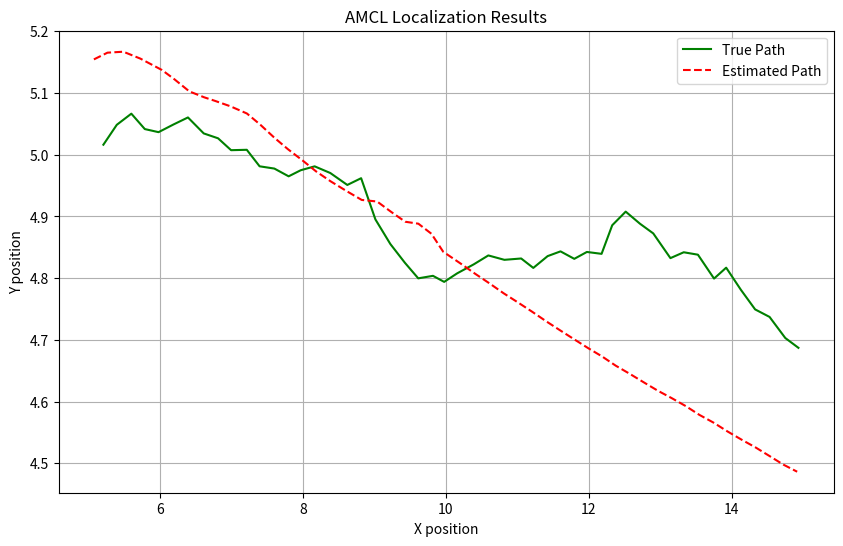

Source code (Python):
import numpy as np
import matplotlib.pyplot as plt

class Particle:
    def __init__(self, x, y, theta, weight):
        self.x = x
        self.y = y
        self.theta = theta
        self.weight = weight

class Map:
    def __init__(self):
        self.width = 10
        self.height = 10
        self.obstacles = [
            {'x': 2, 'y': 2, 'w': 1, 'h': 1},
            {'x': 7, 'y': 7, 'w': 1, 'h': 1}
        ]
    
    def is_occupied(self, x, y):
        if x < 0 or x > self.width or y < 0 or y > self.height:
            return True
        for obs in self.obstacles:
            if (obs['x'] <= x <= obs['x'] + obs['w'] and
                obs['y'] <= y <= obs['y'] + obs['h']):
                return True
        return False

class AMCL:
    def __init__(self, map, num_particles=125):
        self.map = map
        self.particles = []
        self.num_particles = num_particles
        for _ in range(num_particles):
            x = np.random.uniform(0, map.width)
            y = np.random.uniform(0, map.height)
            theta = np.random.uniform(0, 2*np.pi)
            self.particles.append(Particle(x, y, theta, 1.0/num_particles))
    
    def predict(self, dx, dtheta):
        for p in self.particles:
            # Add motion noise
            noisy_dx = dx + np.random.normal(0, 0.1)
            noisy_dtheta = dtheta + np.random.normal(0, 0.05)
            
            # Update pose
            p.x += noisy_dx * np.cos(p.theta)
            p.y += noisy_dx * np.sin(p.theta)
            p.theta += noisy_dtheta
            p.theta %= 2*np.pi
    
    def update(self, sensor_readings, sensor_std=0.2):
        for p in self.particles:
            simulated = self.simulate_sensor(p)
            likelihood = 1.0
            for real, sim in zip(sensor_readings, simulated):
                likelihood *= np.exp(-(real - sim)**2 / (2 * sensor_std**2))
            p.weight = likelihood
        
        # Normalize weights
        total = sum(p.weight for p in self.particles)
        if total == 0:
            for p in self.particles:
                p.weight = 1.0/self.num_particles
        else:
            for p in self.particles:
                p.weight /= total
    
    def simulate_sensor(self, particle):
        readings = []
        for angle in np.linspace(0, 2*np.pi, 8, endpoint=False):
            world_angle = particle.theta + angle
            x, y = particle.x, particle.y
            dx = np.cos(world_angle) * 0.1
            dy = np.sin(world_angle) * 0.1
            distance = 0.0
            
            for _ in range(50):
                x += dx
                y += dy
                if self.map.is_occupied(x, y):
                    break
                distance += 0.1
            readings.append(min(distance, 5.0))
        return readings
    
    def resample(self):
        weights = [p.weight for p in self.particles]
        cumulative = np.cumsum(weights)
        new_particles = []
        
        step = 1.0/self.num_particles
        pointer = np.random.uniform(0, step)
        
        for _ in range(self.num_particles):
            idx = np.searchsorted(cumulative, pointer)
            idx = min(idx, len(self.particles)-1)
            
            # Add noise to prevent particle deprivation
            new_x = self.particles[idx].x + np.random.normal(0, 0.02)
            new_y = self.particles[idx].y + np.random.normal(0, 0.02)
            new_theta = self.particles[idx].theta + np.random.normal(0, 0.01)
            new_theta %= 2*np.pi
            
            new_particles.append(Particle(new_x, new_y, new_theta, 1.0/self.num_particles))
            pointer += step
        
        self.particles = new_particles
    
    def estimate_pose(self):
        x = sum(p.x * p.weight for p in self.particles)
        y = sum(p.y * p.weight for p in self.particles)
        
        # Circular mean for theta
        vectors = [(np.cos(p.theta), np.sin(p.theta)) for p in self.particles]
        mean_vec = np.sum([v[0]*p.weight for v, p in zip(vectors, self.particles)]), \
                   np.sum([v[1]*p.weight for v, p in zip(vectors, self.particles)])
        theta = np.arctan2(mean_vec[1], mean_vec[0])
        return (x, y, theta)

# Simulation
map = Map()
amcl = AMCL(map, 1000)

# True robot state
true_pose = {'x': 5.0, 'y': 5.0, 'theta': 0.0}
estimated = []
actual = []

for _ in range(50):
    # Move robot
    true_pose['x'] += 0.2 * np.cos(true_pose['theta']) + np.random.normal(0, 0.02)
    true_pose['y'] += 0.2 * np.sin(true_pose['theta']) + np.random.normal(0, 0.02)
    true_pose['theta'] += np.random.normal(0, 0.01)
    true_pose['theta'] %= 2*np.pi
    
    # Generate sensor readings
    sensor_data = []
    for angle in np.linspace(0, 2*np.pi, 8, endpoint=False):
        world_angle = true_pose['theta'] + angle
        x, y = true_pose['x'], true_pose['y']
        dx = np.cos(world_angle) * 0.1
        dy = np.sin(world_angle) * 0.1
        dist = 0.0
        
        for _ in range(50):
            x += dx
            y += dy
            if map.is_occupied(x, y):
                break
            dist += 0.1
        sensor_data.append(min(dist, 5.0))
    
    # AMCL steps
    amcl.predict(0.2, 0.0)
    amcl.update(sensor_data)
    amcl.resample()
    
    # Store results
    est = amcl.estimate_pose()
    estimated.append((est[0], est[1]))
    actual.append((true_pose['x'], true_pose['y']))

# Plot results
estimated = np.array(estimated)
actual = np.array(actual)

plt.figure(figsize=(10, 6))
plt.plot(actual[:,0], actual[:,1], 'g-', label='True Path')
plt.plot(estimated[:,0], estimated[:,1], 'r--', label='Estimated Path')
plt.legend()
plt.title('AMCL Localization Results')
plt.xlabel('X position')
plt.ylabel('Y position')
plt.grid(True)
plt.show()